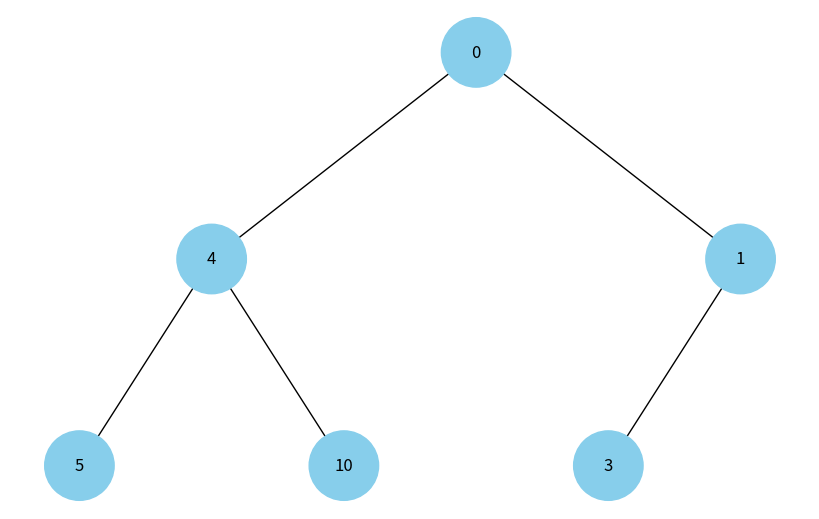
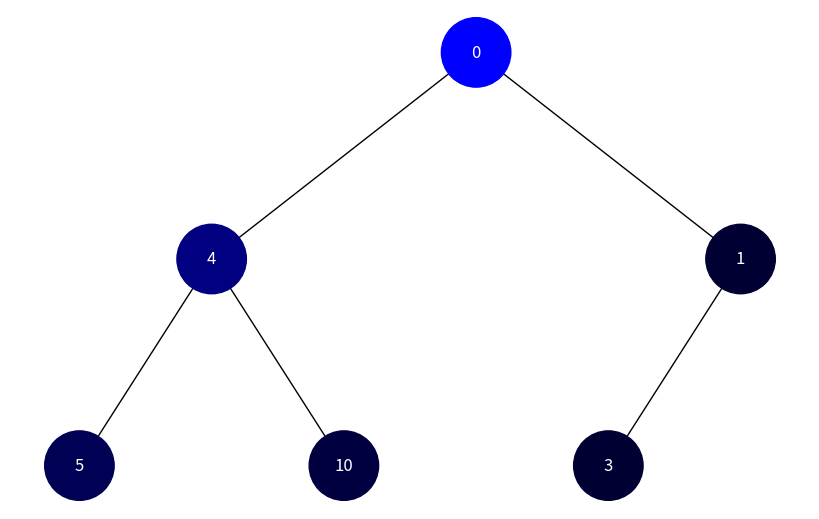
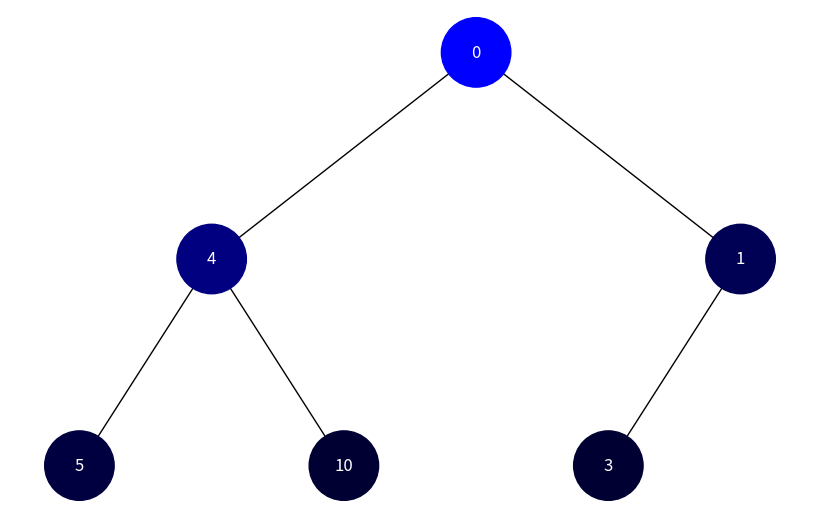

Here is the Python script that generated these plots, in order:
import uuid
import networkx as nx
import matplotlib.pyplot as plt

class Node:
    def __init__(self, key, color="skyblue"):
        self.left = None
        self.right = None
        self.val = key
        self.color = color  # Додатковий аргумент для зберігання кольору вузла
        self.id = str(uuid.uuid4())  # Унікальний ідентифікатор для кожного вузла

def add_edges(graph, node, pos, x=0, y=0, layer=1):
    if node is not None:
        graph.add_node(node.id, color=node.color, label=node.val)  # Використання id та збереження значення вузла
        if node.left:
            graph.add_edge(node.id, node.left.id)
            l = x - 1 / 2 ** layer
            pos[node.left.id] = (l, y - 1)
            l = add_edges(graph, node.left, pos, x=l, y=y - 1, layer=layer + 1)
        if node.right:
            graph.add_edge(node.id, node.right.id)
            r = x + 1 / 2 ** layer
            pos[node.right.id] = (r, y - 1)
            r = add_edges(graph, node.right, pos, x=r, y=y - 1, layer=layer + 1)
    return graph

def draw_tree(tree_root):
    tree = nx.DiGraph()
    pos = {tree_root.id: (0, 0)}
    tree = add_edges(tree, tree_root, pos)

    colors = [node[1]['color'] for node in tree.nodes(data=True)]
    labels = {node[0]: node[1]['label'] for node in tree.nodes(data=True)}  # Використовуйте значення вузла для міток

    plt.figure(figsize=(8, 5))
    nx.draw(tree, pos=pos, labels=labels, arrows=False, node_size=2500, node_color=colors)
    plt.show()


def depth_first_traversal(root):
    if root is None:
        return
    stack = [(root, 0)]
    visited = set()
    visit_order = 0
    while stack:
        node, depth = stack.pop()
        if node not in visited:
            node.visit_order = visit_order
            visited.add(node)
            visit_order += 1
            # Визначення кольору вузла на основі порядку обходу (менш насичені кольори голубого)
            color = (0, 0, max(0.2, 1 - node.visit_order / visit_order))  # RGB
            node.color = color
            if node.right:
                stack.append((node.right, depth + 1))
            if node.left:
                stack.append((node.left, depth + 1))

def breadth_first_traversal(root):
    if root is None:
        return
    queue = [(root, 0)]
    visited = set()
    visit_order = 0
    while queue:
        node, depth = queue.pop(0)
        if node not in visited:
            node.visit_order = visit_order
            visited.add(node)
            visit_order += 1
            # Визначення кольору вузла на основі порядку обходу (менш насичені кольори голубого)
            color = (0, 0, max(0.2, 1 - node.visit_order / visit_order))  # RGB
            node.color = color
            if node.left:
                queue.append((node.left, depth + 1))
            if node.right:
                queue.append((node.right, depth + 1))

# Візуалізація дерева з обходом
def draw_tree_with_traversal(tree_root):
    tree = nx.DiGraph()
    pos = {tree_root.id: (0, 0)}
    tree = add_edges(tree, tree_root, pos)

    colors = [node[1]['color'] for node in tree.nodes(data=True)]
    labels = {node[0]: node[1]['label'] for node in tree.nodes(data=True)}  # Використовуйте значення вузла для міток

    plt.figure(figsize=(8, 5))
    nx.draw(tree, pos=pos, labels=labels, arrows=False, node_size=2500, node_color=colors, font_color='white')
    plt.show()

# Створення дерева
root = Node(0)
root.left = Node(4)
root.left.left = Node(5)
root.left.right = Node(10)
root.right = Node(1)
root.right.left = Node(3)

# Відображення дерева
draw_tree(root)

print("Depth First Traversal:")
depth_first_traversal(root)
draw_tree_with_traversal(root)

print("\nBreadth First Traversal:")
breadth_first_traversal(root)
draw_tree_with_traversal(root)
